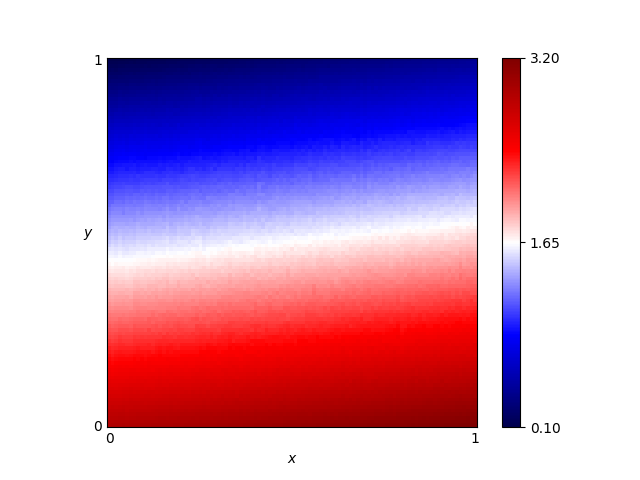

Source data for this figure (header and first rows):
x, y, score
0.46, 0.76, 0.9062
0.54, 0.86, 0.6546
0.16, 0.19, 2.403
0.61, 0.18, 2.576
0.82, 0.41, 2.019
0.72, 0.66, 1.269
0.63, 0.37, 2.054
0.41, 0.28, 2.236
0.16, 0.44, 1.724
0.8, 0.33, 2.219
0.84, 0.23, 2.517
0.25, 0.48, 1.634
0.62, 0.7, 1.129
0.78, 0.28, 2.352
0.03, 0.68, 1.012
0.57, 0.0, 3.067
0.69, 0.37, 2.061
0.46, 0.05, 2.897
0.65, 0.03, 3.018
0.56, 0.8, 0.8306
0.28, 0.44, 1.76
0.65, 0.0, 3.09
0.57, 0.1, 2.786
0.44, 0.29, 2.214
0.63, 0.49, 1.698
0.26, 0.03, 2.887
0.92, 0.27, 2.421
0.69, 0.35, 2.123
0.79, 0.78, 0.9631
0.3, 0.26, 2.241
0.98, 0.54, 1.7
0.25, 0.62, 1.221
0.55, 0.43, 1.862
0.19, 0.06, 2.784
0.14, 0.65, 1.12
0.09, 0.65, 1.106
0.92, 1.0, 0.3762
0.51, 0.43, 1.841
0.36, 0.66, 1.162
0.33, 0.92, 0.435
0.01, 0.93, 0.2988
0.25, 0.81, 0.7287
0.9, 0.46, 1.89
0.3, 0.12, 2.655
0.87, 0.59, 1.505
0.8, 0.75, 1.031
0.93, 0.2, 2.622
0.34, 0.41, 1.844
0.05, 0.48, 1.544
0.9, 0.12, 2.836
0.59, 0.65, 1.274
0.72, 0.62, 1.38
0.29, 0.87, 0.5656
0.02, 0.72, 0.8984
0.8, 0.35, 2.141
0.09, 0.22, 2.311
0.05, 0.61, 1.222
0.49, 0.38, 1.99
0.62, 0.21, 2.493
0.79, 0.55, 1.603
... 10,141 more rows
